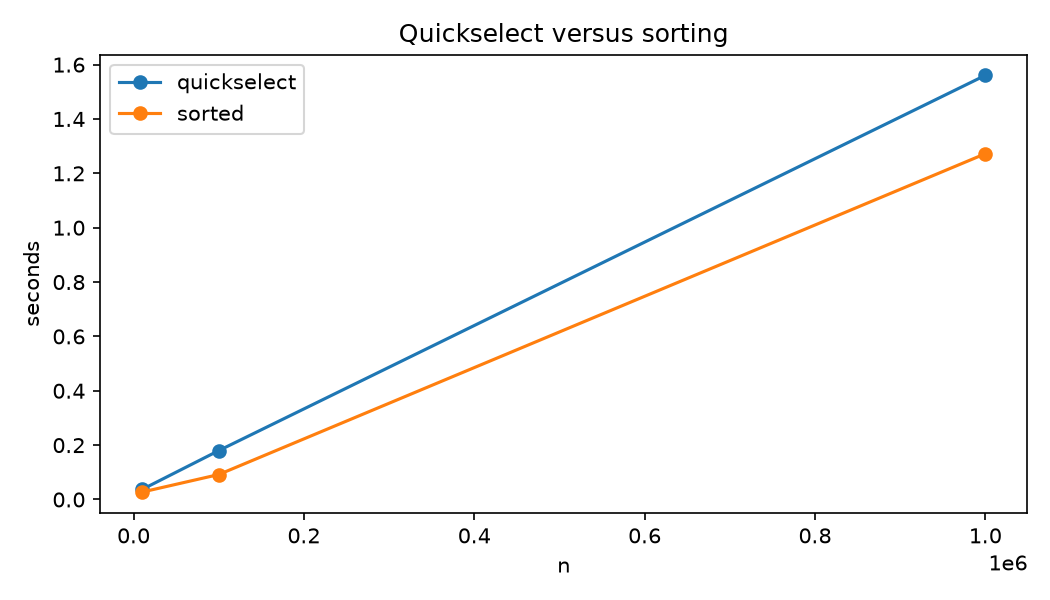

Values plotted in this chart, from the file beside it:
experiment, size, method, seconds
selection, 10000, quickselect, 0.03694
selection, 10000, sorted, 0.02725
selection, 100000, quickselect, 0.1798
selection, 100000, sorted, 0.09179
selection, 1000000, quickselect, 1.561
selection, 1000000, sorted, 1.272
primality, 20, Miller-Rabin random, 0.0003061
primality, 5, trial division primes, 1.05
primality, 5, Miller-Rabin primes, 0.005155
carmichael, 1000, mr_round(561), 0.017
